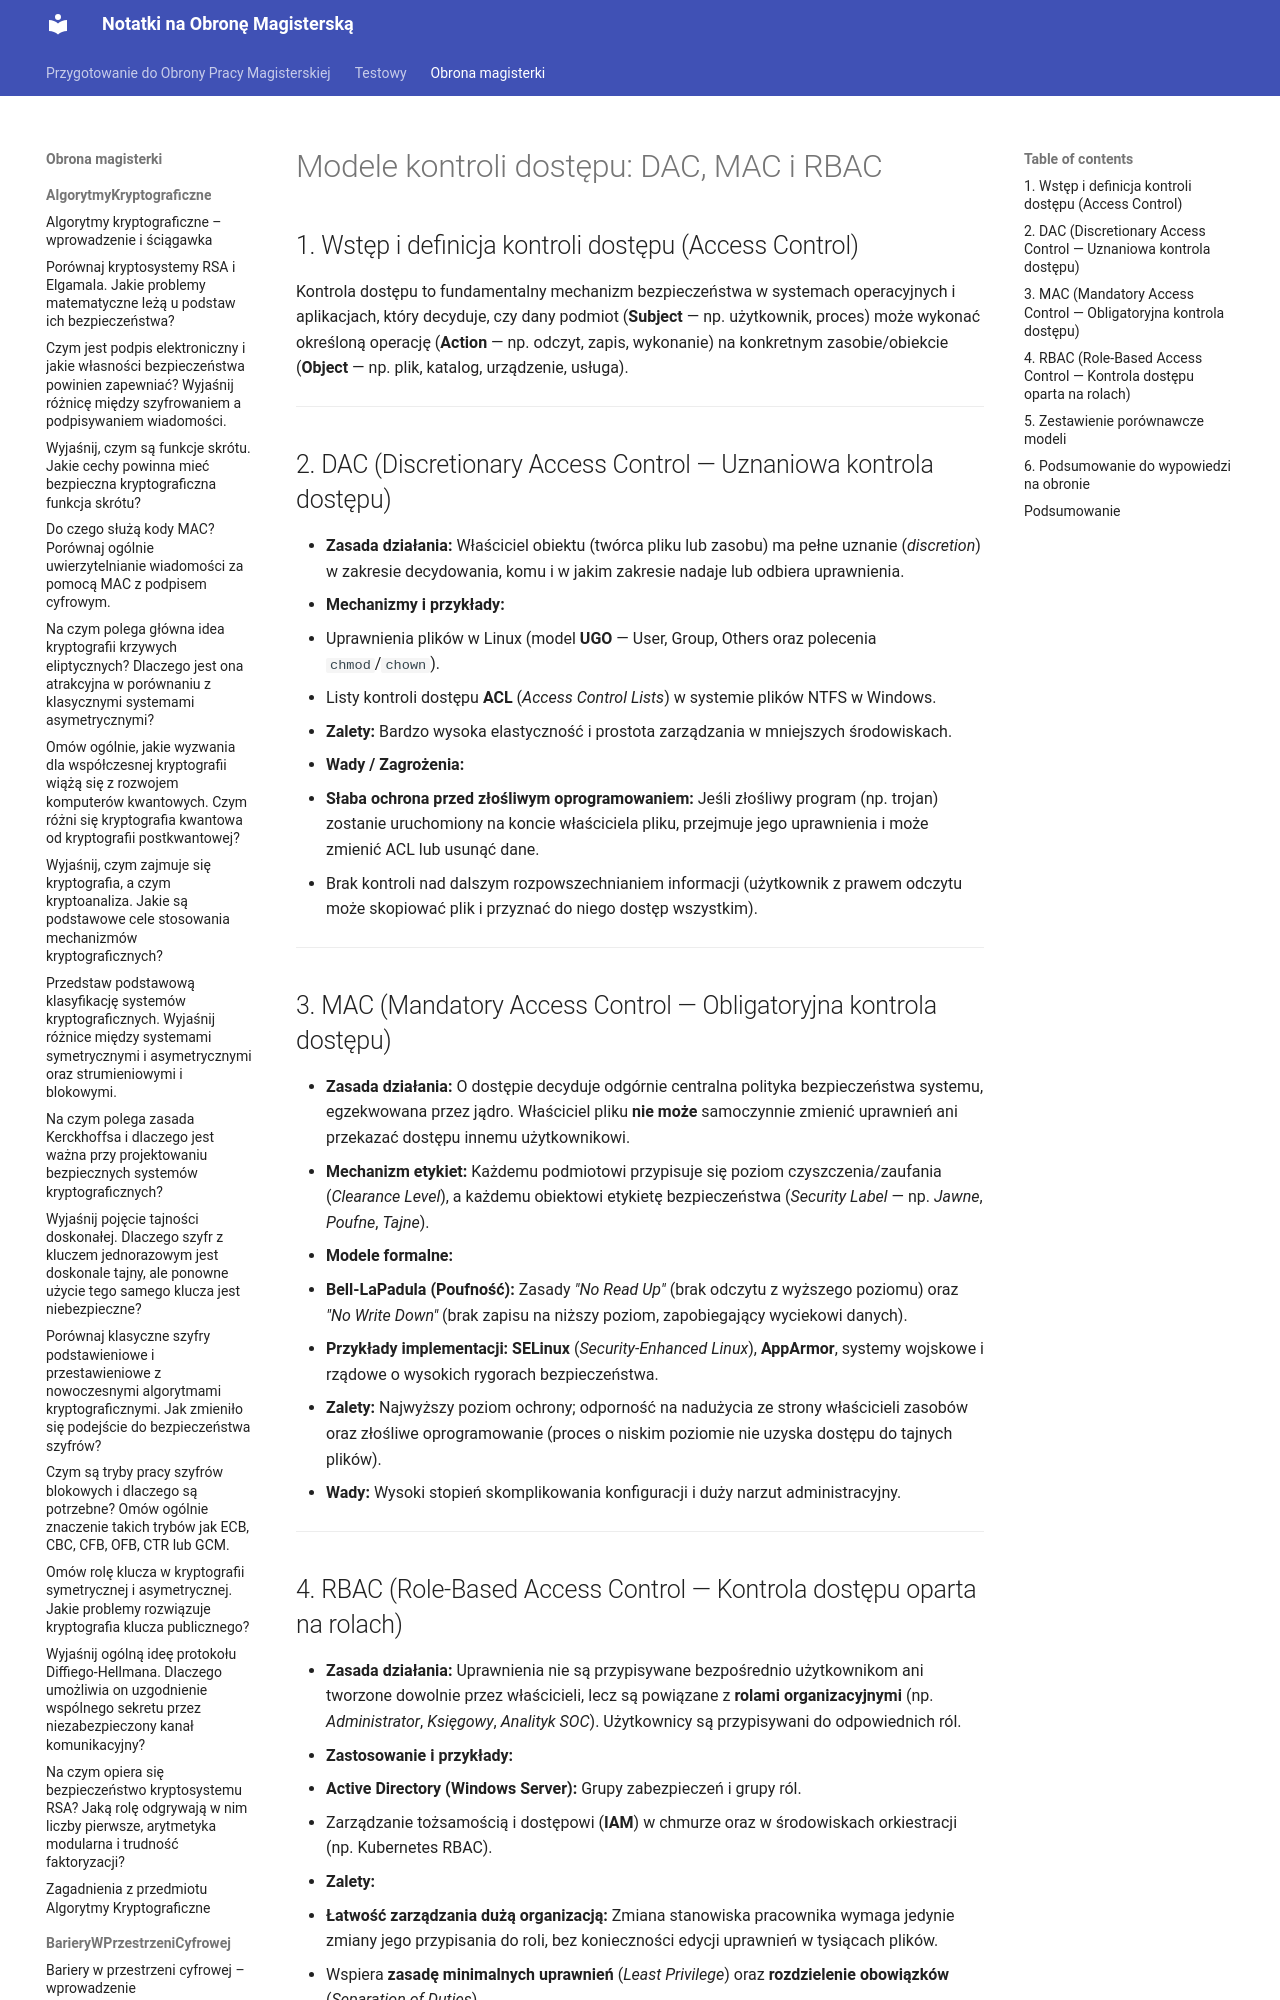

repository: Mandaryn1/obrona_magisterki · page: obrona_magisterki/BezpieczeństwoSystemówOperacyjnychIUsług/5_Modele_kontroli_dostępu_DAC_MAC_i_RBAC/index.html · generator: mkdocs

# Modele kontroli dostępu: DAC, MAC i RBAC

## 1. Wstęp i definicja kontroli dostępu (Access Control)

Kontrola dostępu to fundamentalny mechanizm bezpieczeństwa w systemach operacyjnych i aplikacjach, który decyduje, czy dany podmiot (**Subject** — np. użytkownik, proces) może wykonać określoną operację (**Action** — np. odczyt, zapis, wykonanie) na konkretnym zasobie/obiekcie (**Object** — np. plik, katalog, urządzenie, usługa).

---
